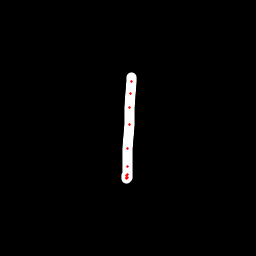

The file beside this chart, header and first rows:
x, y, hover, eod
131.1, 77.87, 0.0, 0.0
131.2, 81.76, 0.0, 0.0
130.7, 93.24, 0.0, 0.0
129.8, 107.7, 0.0, 0.0
129.6, 124.7, 0.0, 0.0
127.7, 148.7, 0.0, 0.0
127.7, 166.3, 0.0, 0.0
127.1, 174.4, 0.0, 0.0
127.1, 177, 0.0, 0.0
126.4, 178.4, 0.0, 0.0
126.3, 177.7, 0.0, 0.0
126.5, 175.4, 0.0, 1.0
